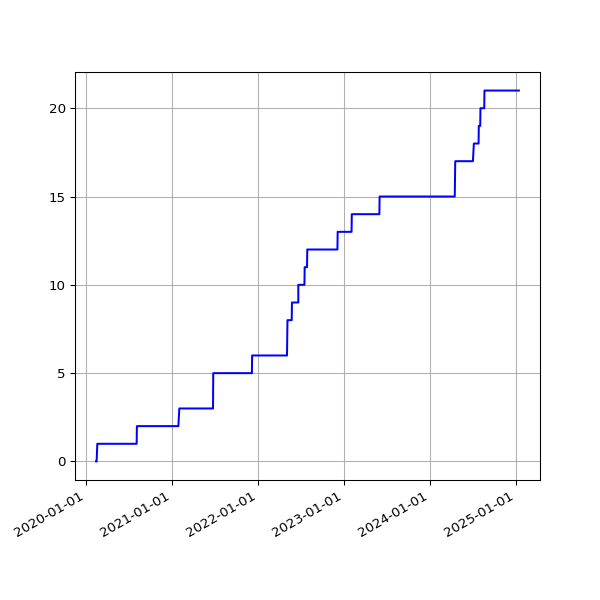

The data file committed next to this chart (first rows):
date, value
2020-02-15 04:17:54 +0000, 0
2020-02-15 15:58:54 +0000, 0
2020-02-16 04:18:47 +0000, 0
2020-02-16 17:22:44 +0000, 0
2020-02-17 04:20:51 +0000, 0
2020-02-20 04:18:00 +0000, 1
2020-02-20 15:57:22 +0000, 1
2020-02-21 04:17:52 +0000, 1
2020-02-21 16:10:00 +0000, 1
2020-02-22 04:24:11 +0000, 1
2020-02-22 16:16:29 +0000, 1
2020-02-23 04:24:35 +0000, 1
2020-02-23 15:52:21 +0000, 1
2020-02-24 04:23:52 +0000, 1
2020-02-24 15:58:15 +0000, 1
2020-02-25 04:44:37 +0000, 1
2020-02-25 16:01:36 +0000, 1
2020-02-26 04:17:21 +0000, 1
2020-02-26 15:47:55 +0000, 1
2020-02-27 04:08:10 +0000, 1
2020-02-27 15:50:19 +0000, 1
2020-02-28 04:17:55 +0000, 1
2020-02-28 15:35:48 +0000, 1
2020-02-29 15:31:36 +0000, 1
2020-03-01 04:14:15 +0000, 1
2020-03-01 16:01:53 +0000, 1
2020-03-02 04:11:28 +0000, 1
2020-03-02 16:39:40 +0000, 1
2020-03-03 15:48:54 +0000, 1
2020-03-04 04:12:37 +0000, 1
2020-03-04 15:51:47 +0000, 1
2020-03-05 04:16:19 +0000, 1
2020-03-05 15:50:35 +0000, 1
2020-03-06 04:17:29 +0000, 1
2020-03-06 15:43:09 +0000, 1
2020-03-07 04:17:56 +0000, 1
2020-03-07 15:42:04 +0000, 1
2020-03-08 04:13:12 +0000, 1
2020-03-08 15:51:31 +0000, 1
2020-03-09 15:23:30 +0000, 1
2020-03-10 04:31:43 +0000, 1
2020-03-10 15:30:12 +0000, 1
2020-03-11 04:37:54 +0000, 1
2020-03-11 15:43:48 +0000, 1
2020-03-12 04:43:41 +0000, 1
2020-03-12 16:26:20 +0000, 1
2020-03-13 04:38:30 +0000, 1
2020-03-13 15:48:20 +0000, 1
2020-03-14 04:34:05 +0000, 1
2020-03-14 15:36:27 +0000, 1
2020-03-15 04:36:42 +0000, 1
2020-03-15 15:41:14 +0000, 1
2020-03-16 06:54:30 +0000, 1
2020-03-16 15:33:36 +0000, 1
2020-03-17 04:34:08 +0000, 1
2020-03-17 15:53:41 +0000, 1
2020-03-18 04:31:04 +0000, 1
2020-03-18 15:44:15 +0000, 1
2020-03-19 04:14:59 +0000, 1
2020-03-19 15:45:30 +0000, 1
... 1,816 more rows
